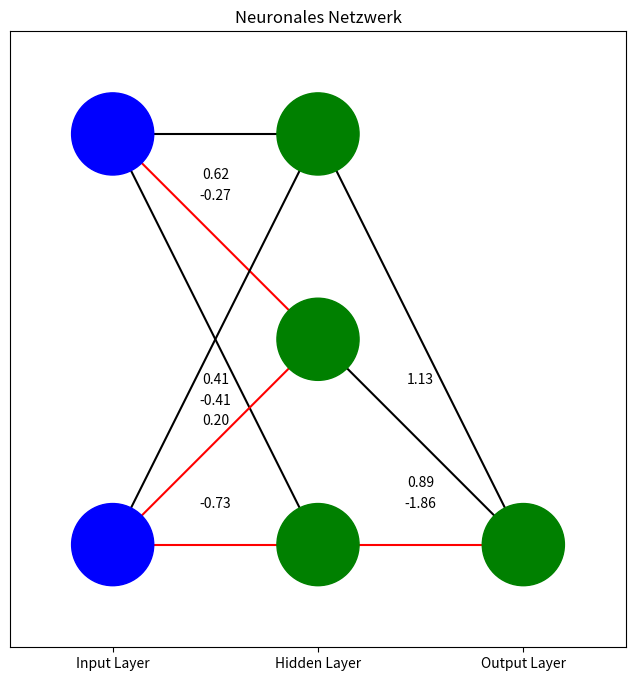

Write Python code to recreate this figure.
import numpy as np
import matplotlib.pyplot as plt


class NeuronLayer:
    def __init__(self, num_neurons, num_inputs_per_neuron):
        # Random initial weights and biases for each neuron in the layer
        self.weights = np.random.randn(num_neurons, num_inputs_per_neuron)
        self.biases = np.random.randn(num_neurons)

    def feedforward(self, inputs):
        """Feed the inputs through the neurons in the layer and get the outputs"""
        # Calculate the net input for each neuron
        net_inputs = np.dot(self.weights, inputs) + self.biases
        # Apply the activation function (sigmoid) to each net input
        return 1 / (1 + np.exp(-net_inputs))


class NeuralNetwork:
    def __init__(self):
        # Define the hidden layer with 3 neurons, each having 2 inputs
        self.hidden_layer = NeuronLayer(3, 2)
        # Define the output layer with 1 neuron, having 3 inputs (from the hidden layer)
        self.output_layer = NeuronLayer(1, 3)

    def feedforward(self, inputs):
        """Feed the inputs through the network and get the final output"""
        hidden_layer_outputs = self.hidden_layer.feedforward(inputs)
        return self.output_layer.feedforward(hidden_layer_outputs)


def plot_neural_network_final(layer_weights, layer_biases):
    fig, ax = plt.subplots(figsize=(10, 8))

    # Define the number of layers
    num_layers = len(layer_weights) + 1  # +1 for the input layer

    # Maximum number of neurons in layers
    max_neurons = max([len(b) for b in layer_biases] + [layer_weights[0].shape[1]])

    # List to store neuron positions
    neuron_positions = []

    # Plot neurons as circles
    circle_radius = 0.2

    weight_text_positions = []

    for layer in range(num_layers):
        if layer == 0:  # input layer
            num_neurons = layer_weights[0].shape[1]
        else:
            num_neurons = len(layer_biases[layer - 1])
        y_pos = np.linspace(0, max_neurons - 1, num_neurons)
        neuron_positions.append(y_pos)
        for y in y_pos:
            circle = plt.Circle((layer, y), circle_radius, color='blue' if layer == 0 else 'green', zorder=4)
            ax.add_patch(circle)

    # Plot connections and weights
    for layer in range(1, num_layers):
        for neuron in range(len(layer_biases[layer - 1])):
            for prev_neuron in range(layer_weights[layer - 1].shape[1]):
                weight = layer_weights[layer - 1][neuron, prev_neuron]
                color = 'red' if weight < 0 else 'black'
                ax.plot([layer - 1, layer],
                        [neuron_positions[layer - 1][prev_neuron], neuron_positions[layer][neuron]],
                        c=color,
                        zorder=2)
                # Add the weight value as text beside the line and slightly above
                midpoint = [(layer - 1 + layer) / 2,
                            (neuron_positions[layer - 1][prev_neuron] + neuron_positions[layer][neuron]) / 2]
                vertical_offset = -0.2 if weight >= 0 else 0.2
                # Adjust position if there's an overlap
                while (midpoint[0], midpoint[1] + vertical_offset) in weight_text_positions:
                    vertical_offset += 0.1 if weight < 0 else -0.1

                weight_text_positions.append((midpoint[0], midpoint[1] + vertical_offset))
                ax.text(midpoint[0], midpoint[1] + vertical_offset, f"{weight:.2f}", fontsize=10,
                        ha="center", va="center", zorder=5)

    # Set the aspect and the limits
    ax.set_aspect('equal')
    ax.set_xlim(-0.5, num_layers - 0.5)
    ax.set_ylim(-0.5, max_neurons - 0.5)
    ax.set_xticks(list(range(num_layers)))
    ax.set_xticklabels(['Input Layer', 'Hidden Layer', 'Output Layer'])
    ax.set_yticks([])
    ax.set_title("Neuronales Netzwerk")

    plt.show()


# Create and test the neural network
nn = NeuralNetwork()
nn_output = nn.feedforward([0.5, 0.25])

# Plot the neural network
plot_neural_network_final([nn.hidden_layer.weights, nn.output_layer.weights],
                          [nn.hidden_layer.biases, nn.output_layer.biases])
